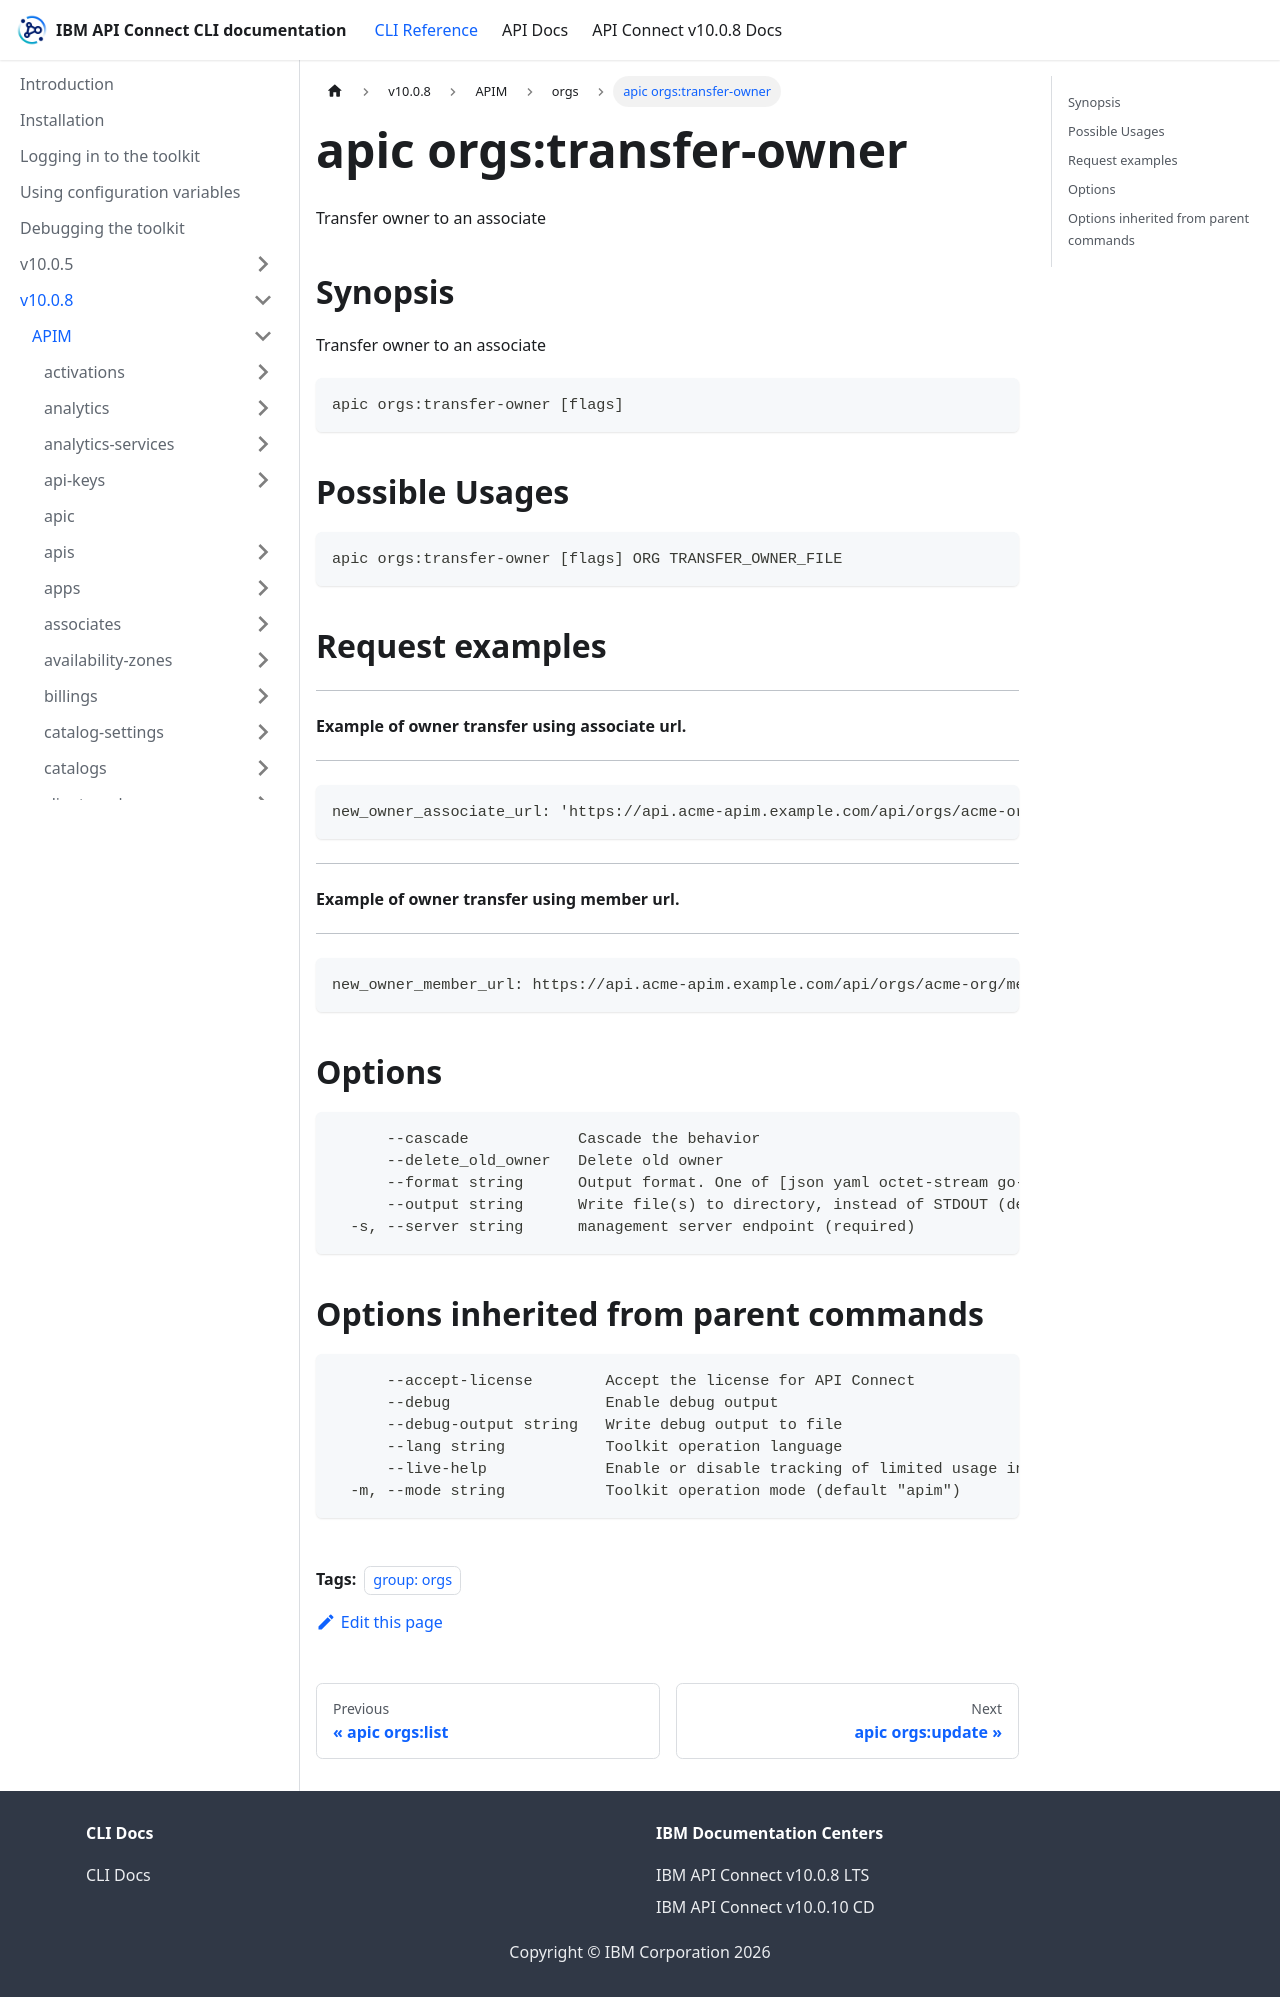

repository: ibm-apiconnect/clidocs · page: docs/v1008/apim/orgs/apic_orgs_transfer-owner.html · generator: docusaurus

---
tags:
- "group: orgs"
---
# apic orgs:transfer-owner

Transfer owner to an associate

## Synopsis

Transfer owner to an associate

```
apic orgs:transfer-owner [flags]
```

## Possible Usages

```
apic orgs:transfer-owner [flags] ORG TRANSFER_OWNER_FILE
```

## Request examples

---------------------------------------------------
#### Example of owner transfer using associate url.
---------------------------------------------------

```
new_owner_associate_url: 'https://api.acme-apim.example.com/api/orgs/acme-org/associates/acme-associate  '
```

------------------------------------------------
#### Example of owner transfer using member url.
------------------------------------------------

```
new_owner_member_url: https://api.acme-apim.example.com/api/orgs/acme-org/members/acme-member
```

## Options

```
      --cascade            Cascade the behavior
      --delete_old_owner   Delete old owner
      --format string      Output format. One of [json yaml octet-stream go-template=... go-template-file=...], defaults to yaml.
      --output string      Write file(s) to directory, instead of STDOUT (default "-")
  -s, --server string      management server endpoint (required)
```

## Options inherited from parent commands

```
      --accept-license        Accept the license for API Connect
      --debug                 Enable debug output
      --debug-output string   Write debug output to file
      --lang string           Toolkit operation language
      --live-help             Enable or disable tracking of limited usage information
  -m, --mode string           Toolkit operation mode (default "apim")
```
